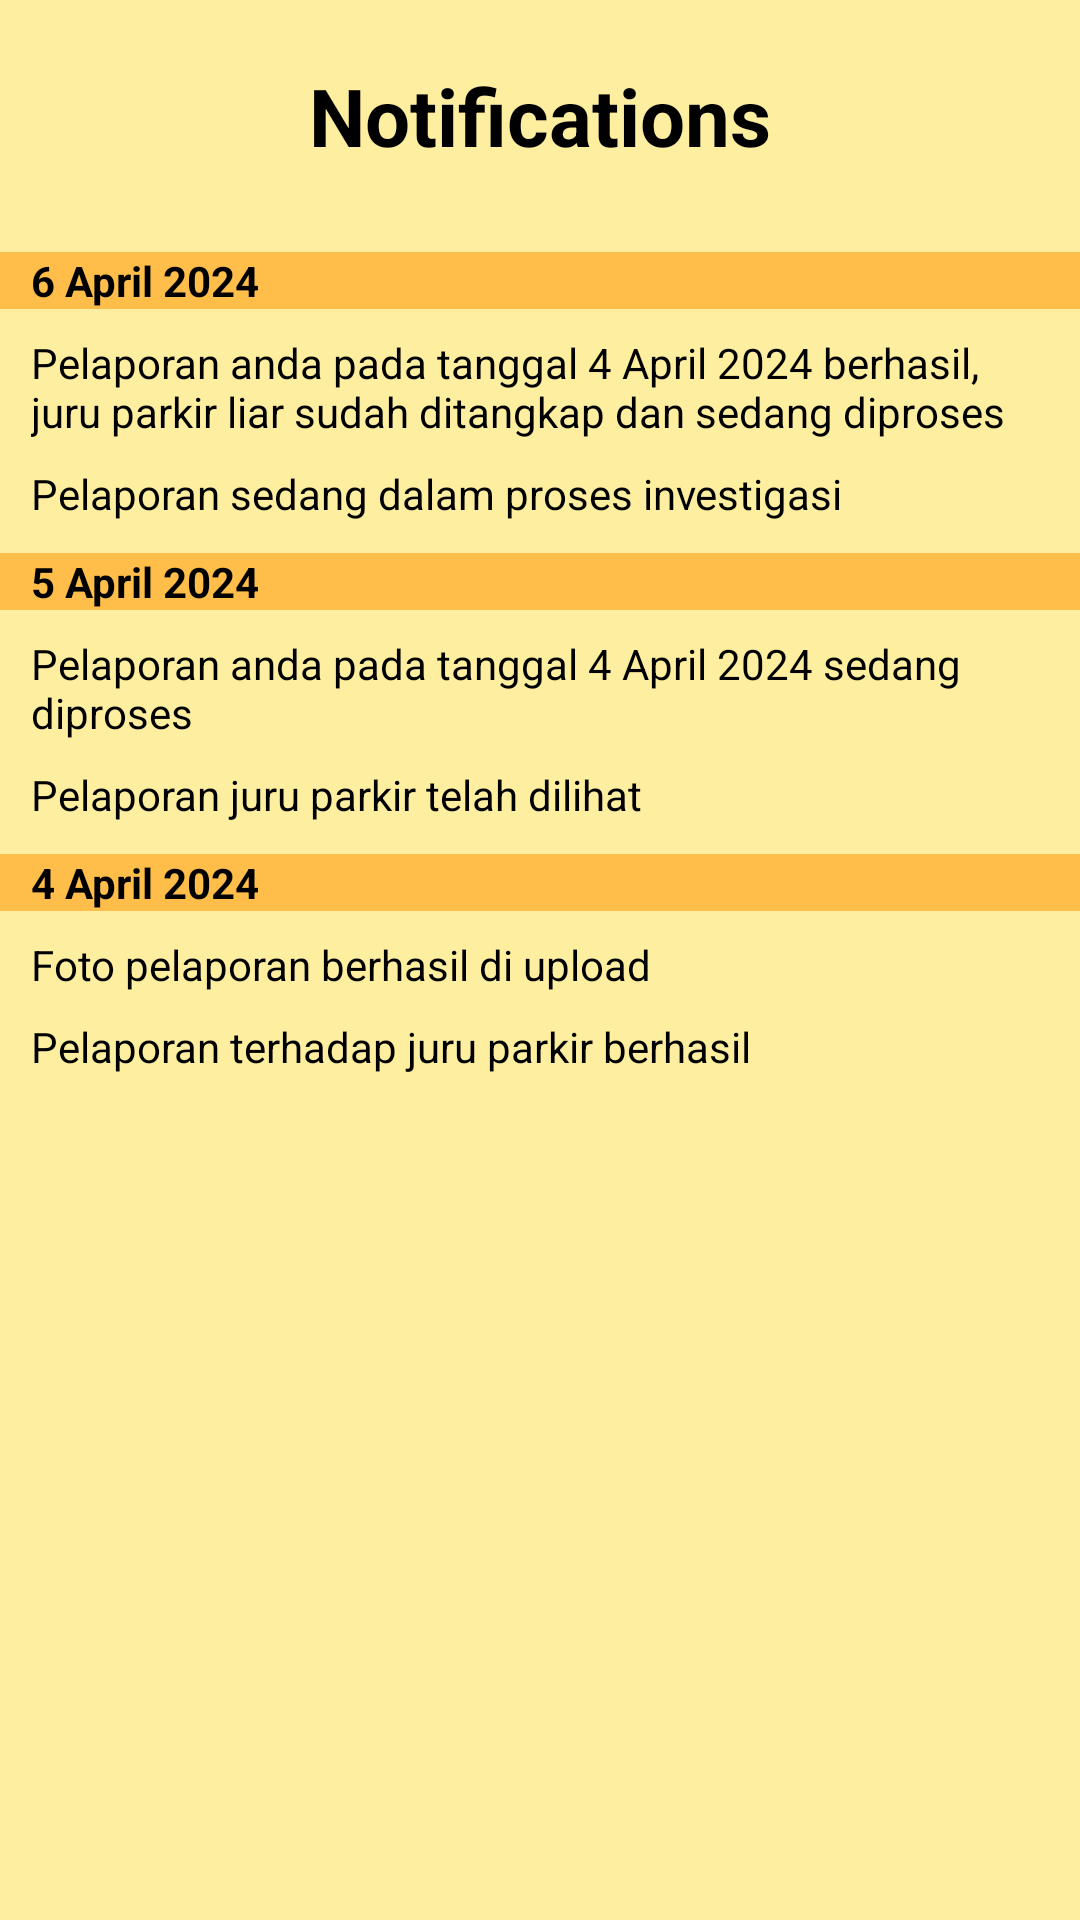

The Android layout XML behind this screen, and the referenced resources:
<!-- AndroidManifest.xml: application theme Theme.NoPungLi -->
<!-- res/layout/activity_notif.xml -->
<?xml version="1.0" encoding="utf-8"?>
<androidx.constraintlayout.widget.ConstraintLayout xmlns:android="http://schemas.android.com/apk/res/android"
    xmlns:app="http://schemas.android.com/apk/res-auto"
    xmlns:tools="http://schemas.android.com/tools"
    android:layout_width="match_parent"
    android:layout_height="match_parent"
    tools:context=".Notif">

    <LinearLayout
        android:layout_width="match_parent"
        android:layout_height="match_parent"
        android:orientation="vertical"
        android:background="@color/yellow"
        tools:layout_editor_absoluteX="1dp"
        tools:layout_editor_absoluteY="1dp">

        <LinearLayout
            android:layout_width="match_parent"
            android:layout_height="80dp"
            android:orientation="vertical">

            <TextView
                android:id="@+id/textView5"
                android:layout_width="match_parent"
                android:layout_height="wrap_content"
                android:layout_marginTop="10pt"
                android:text="Notifications"
                android:textAlignment="center"
                android:textSize="13pt"
                android:textColor="@color/black"
                android:textStyle="bold" />

        </LinearLayout>

        <LinearLayout
            android:layout_width="match_parent"
            android:layout_height="wrap_content"
            android:orientation="vertical">

            <TextView
                android:id="@+id/textView18"
                android:layout_width="match_parent"
                android:layout_height="wrap_content"
                android:layout_marginTop="2pt"
                android:background="@color/orange"
                android:textColor="@color/black"
                android:paddingLeft="5pt"
                android:text="6 April 2024"
                android:textStyle="bold" />

            <TextView
                android:id="@+id/textView19"
                android:layout_width="match_parent"
                android:layout_height="wrap_content"
                android:layout_marginLeft="5pt"
                android:layout_marginRight="5pt"
                android:layout_marginTop="4pt"
                android:textColor="@color/black"
                android:text="Pelaporan anda pada tanggal 4 April 2024 berhasil, juru parkir liar sudah ditangkap dan sedang diproses" />

            <TextView
                android:id="@+id/textView20"
                android:layout_width="match_parent"
                android:layout_height="wrap_content"
                android:layout_marginLeft="5pt"
                android:layout_marginTop="4pt"
                android:layout_marginRight="5pt"
                android:textColor="@color/black"
                android:text="Pelaporan sedang dalam proses investigasi" />

        </LinearLayout>

        <LinearLayout
            android:layout_width="match_parent"
            android:layout_height="wrap_content"
            android:orientation="vertical">

            <TextView
                android:id="@+id/textView23"
                android:layout_width="match_parent"
                android:layout_height="wrap_content"
                android:layout_marginTop="5pt"
                android:background="@color/orange"
                android:textColor="@color/black"
                android:paddingLeft="5pt"
                android:text="5 April 2024"
                android:textStyle="bold" />

            <TextView
                android:id="@+id/textView24"
                android:layout_width="match_parent"
                android:layout_height="wrap_content"
                android:layout_marginLeft="5pt"
                android:layout_marginTop="4pt"
                android:layout_marginRight="5pt"
                android:textColor="@color/black"
                android:text="Pelaporan anda pada tanggal 4 April 2024 sedang diproses" />

            <TextView
                android:id="@+id/textView25"
                android:layout_width="match_parent"
                android:layout_height="wrap_content"
                android:layout_marginLeft="5pt"
                android:layout_marginTop="4pt"
                android:layout_marginRight="5pt"
                android:textColor="@color/black"
                android:text="Pelaporan juru parkir telah dilihat" />


        </LinearLayout>

        <LinearLayout
            android:layout_width="match_parent"
            android:layout_height="99dp"
            android:orientation="vertical">

            <TextView
                android:id="@+id/textView27"
                android:layout_width="match_parent"
                android:layout_height="wrap_content"
                android:layout_marginTop="5pt"
                android:background="@color/orange"
                android:paddingLeft="5pt"
                android:text="4 April 2024"
                android:textColor="@color/black"
                android:textStyle="bold" />

            <TextView
                android:id="@+id/textView28"
                android:layout_width="match_parent"
                android:layout_height="wrap_content"
                android:layout_marginLeft="5pt"
                android:layout_marginTop="4pt"
                android:layout_marginRight="5pt"
                android:text="Foto pelaporan berhasil di upload"
                android:textColor="@color/black" />

            <TextView
                android:id="@+id/textView29"
                android:layout_width="match_parent"
                android:layout_height="wrap_content"
                android:layout_marginLeft="5pt"
                android:layout_marginTop="4pt"
                android:layout_marginRight="5pt"
                android:text="Pelaporan terhadap juru parkir berhasil"
                android:textColor="@color/black" />

        </LinearLayout>
    </LinearLayout>
</androidx.constraintlayout.widget.ConstraintLayout>
<!-- resources referenced by this layout -->
<resources>
  <color name="black">#FF000000</color>
  <color name="orange">#FFBD4A</color>
  <color name="yellow">#FDEEA0</color>
  <style name="Theme.NoPungLi" parent="Base.Theme.NoPungLi" />
  <style name="Base.Theme.NoPungLi" parent="Theme.Material3.DayNight.NoActionBar">
          
          <item name="colorPrimary">@color/black</item>
      </style>
</resources>
